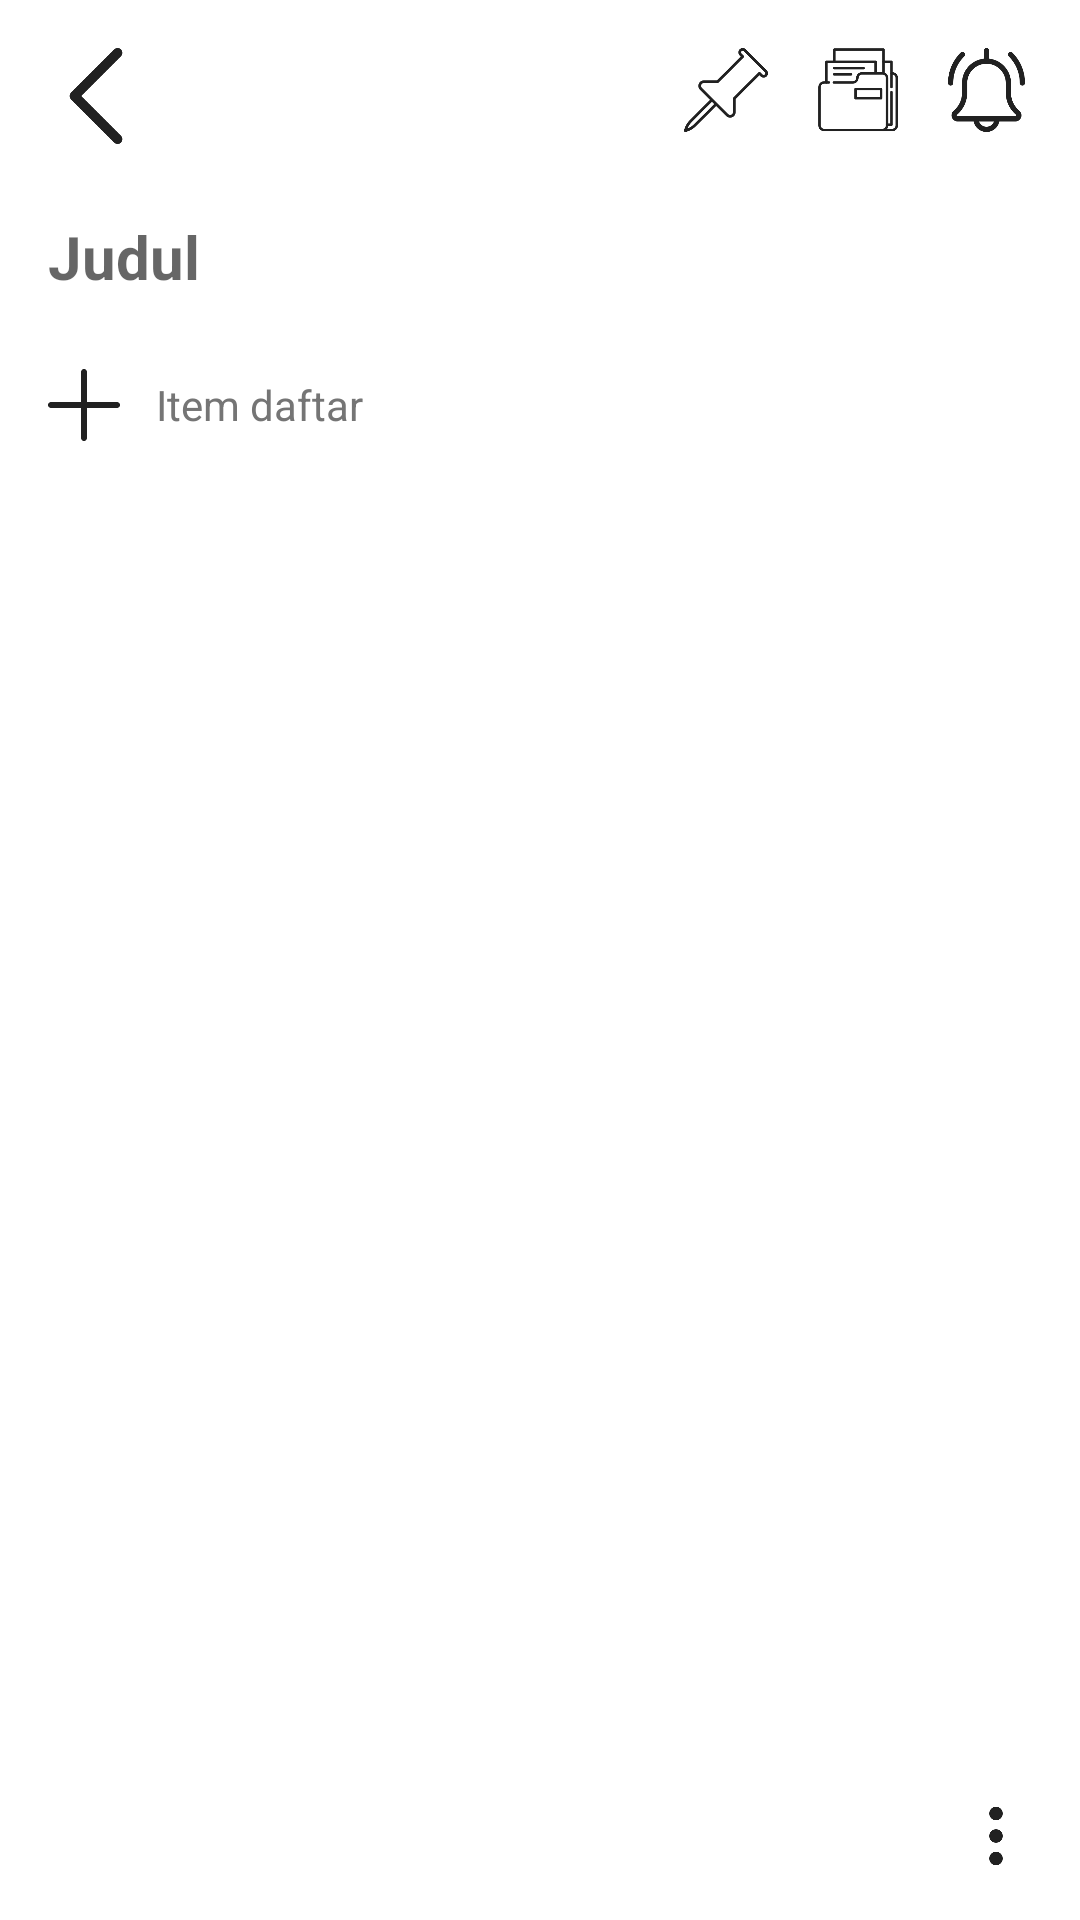

Here is an Android app screen rendered from its layout file. Give the layout XML and the strings, colors and styles it references.
<!-- AndroidManifest.xml: application theme Theme.AppCompat.Light.NoActionBar -->
<!-- res/layout/activity_daftar.xml -->
<?xml version="1.0" encoding="utf-8"?>
<androidx.constraintlayout.widget.ConstraintLayout
    xmlns:android="http://schemas.android.com/apk/res/android"
    xmlns:app="http://schemas.android.com/apk/res-auto"
    android:layout_width="match_parent"
    android:layout_height="match_parent"
    android:background="@color/white"
    android:padding="16dp">

    <ImageView
        android:id="@+id/btnBackDaftar"
        android:layout_width="32dp"
        android:layout_height="32dp"
        android:src="@drawable/back"
        app:layout_constraintStart_toStartOf="parent"
        app:layout_constraintTop_toTopOf="parent"
        app:tint="@color/primary_dark" />

    <LinearLayout
        android:layout_width="wrap_content"
        android:layout_height="wrap_content"
        android:orientation="horizontal"
        app:layout_constraintEnd_toEndOf="parent"
        app:layout_constraintTop_toTopOf="parent">

        <ImageView
            android:id="@+id/btnPinDaftar"
            android:layout_width="28dp"
            android:layout_height="28dp"
            android:layout_marginEnd="16dp"
            android:src="@drawable/pin"
            app:tint="@color/primary_dark" />

        <ImageView
            android:id="@+id/btnArsipDaftar"
            android:layout_width="28dp"
            android:layout_height="28dp"
            android:layout_marginEnd="16dp"
            android:src="@drawable/arsip"
            app:tint="@color/primary_dark" />

        <ImageView
            android:id="@+id/btnNotifDaftar"
            android:layout_width="28dp"
            android:layout_height="28dp"
            android:src="@drawable/notif"
            app:tint="@color/primary_dark" />
    </LinearLayout>

    <ScrollView
        android:layout_width="match_parent"
        android:layout_height="0dp"
        android:layout_marginTop="24dp"
        app:layout_constraintBottom_toTopOf="@+id/bottomAction"
        app:layout_constraintTop_toBottomOf="@+id/btnBackDaftar">

        <LinearLayout
            android:id="@+id/containerItems"
            android:layout_width="match_parent"
            android:layout_height="wrap_content"
            android:orientation="vertical">

            <EditText
                android:id="@+id/etJudulDaftar"
                android:layout_width="match_parent"
                android:layout_height="wrap_content"
                android:background="@null"
                android:hint="Judul"
                android:textSize="20sp"
                android:textStyle="bold"
                android:textColor="@color/black" />

            <LinearLayout
                android:id="@+id/layoutWaktuDaftar"
                android:layout_width="wrap_content"
                android:layout_height="wrap_content"
                android:layout_marginTop="8dp"
                android:background="@drawable/rounded_edittext"
                android:gravity="center_vertical"
                android:paddingHorizontal="12dp"
                android:paddingVertical="6dp"
                android:visibility="gone">

                <ImageView
                    android:layout_width="16dp"
                    android:layout_height="16dp"
                    android:src="@drawable/notif"
                    app:tint="@color/primary_dark" />

                <TextView
                    android:id="@+id/tvJamDaftar"
                    android:layout_width="wrap_content"
                    android:layout_height="wrap_content"
                    android:layout_marginStart="8dp"
                    android:text="00:00"
                    android:textColor="@color/primary_dark"
                    android:textSize="14sp"
                    android:textStyle="bold" />
            </LinearLayout>

            <LinearLayout
                android:id="@+id/layoutListItems"
                android:layout_width="match_parent"
                android:layout_height="wrap_content"
                android:layout_marginTop="16dp"
                android:orientation="vertical" />

            <LinearLayout
                android:id="@+id/btnAddItem"
                android:layout_width="match_parent"
                android:layout_height="wrap_content"
                android:layout_marginTop="8dp"
                android:gravity="center_vertical"
                android:orientation="horizontal"
                android:clickable="true"
                android:focusable="true">

                <ImageView
                    android:layout_width="24dp"
                    android:layout_height="24dp"
                    android:src="@drawable/tmbh"
                    app:tint="@color/primary_dark" />

                <TextView
                    android:layout_width="wrap_content"
                    android:layout_height="wrap_content"
                    android:layout_marginStart="12dp"
                    android:text="Item daftar"
                    android:textColor="@color/grey_text" />
            </LinearLayout>
        </LinearLayout>
    </ScrollView>

    <LinearLayout
        android:id="@+id/bottomAction"
        android:layout_width="match_parent"
        android:layout_height="wrap_content"
        android:gravity="end|center_vertical"
        android:orientation="horizontal"
        app:layout_constraintBottom_toBottomOf="parent">

        <ImageView
            android:id="@+id/btnOpsi"
            android:layout_width="24dp"
            android:layout_height="24dp"
            android:src="@drawable/titik3"
            app:tint="@color/primary_dark" />
    </LinearLayout>

</androidx.constraintlayout.widget.ConstraintLayout>
<!-- resources referenced by this layout -->
<resources>
  <color name="black">#212121</color>
  <color name="grey_text">#757575</color>
  <color name="primary_dark">#212121</color>
  <color name="white">#FFFFFF</color>
  <!-- drawable arsip: png bitmap (drawable, 5308 bytes) -->
  <!-- drawable back: png bitmap (drawable, 3213 bytes) -->
  <!-- drawable notif: png bitmap (drawable, 11082 bytes) -->
  <!-- drawable pin: png bitmap (drawable, 6239 bytes) -->
  <!-- drawable titik3: png bitmap (drawable, 3956 bytes) -->
  <!-- drawable tmbh: png bitmap (drawable, 1781 bytes) -->
</resources>
